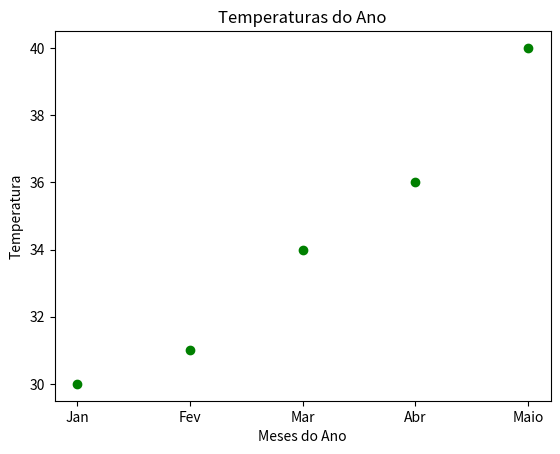

Generate this figure with matplotlib:
import matplotlib.pyplot as plt

#gráfico de barras
meses = ['Jan', 'Fev', 'Mar', 'Abr', 'Maio']
temp = [30,31,34,36,40]
plt.scatter(meses,temp, color='Green')
plt.xlabel("Meses do Ano")
plt.ylabel('Temperatura')
plt.title('Temperaturas do Ano')
plt.show()
